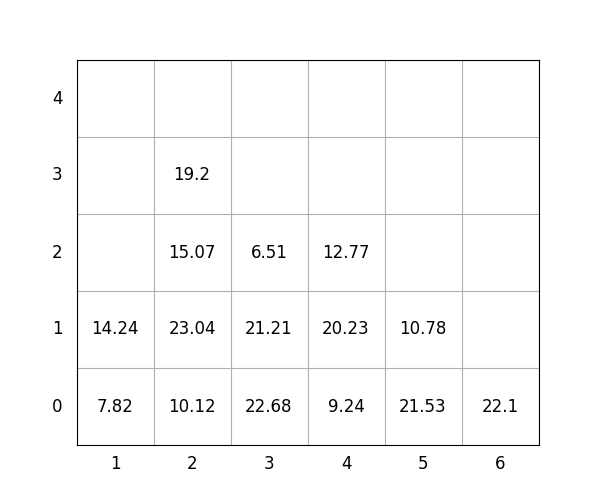

The file beside this chart, header and first rows:
idx, loc_x, loc_y, loc_z, weight, group, score, seq, reloc, size(ft)
1, 3, 0, 0, 22.68, 0, 22.68, 0, 0, 20
2, 5, 0, 0, 21.53, 2, 221.5, 0, 0, 20
3, 1, 0, 0, 7.82, 2, 207.8, 0, 0, 20
4, 2, 0, 0, 10.12, 0, 10.12, 1, 0, 20
5, 2, 0, 1, 23.04, 0, 23.04, 2, 0, 20
6, 2, 0, 2, 15.07, 2, 215.1, 3, 0, 20
7, 5, 0, 1, 10.78, 3, 310.8, 4, 0, 20
8, 2, 0, 3, 19.2, 2, 219.2, 5, 0, 20
9, 4, 0, 0, 9.24, 0, 9.24, 6, 0, 20
10, 4, 0, 1, 20.23, 1, 120.2, 7, 0, 20
11, 3, 0, 1, 21.21, 1, 121.2, 8, 0, 20
12, 1, 0, 1, 14.24, 2, 214.2, 9, 0, 20
13, 6, 0, 0, 22.1, 3, 322.1, 10, 0, 20
14, 4, 0, 2, 12.77, 3, 312.8, 11, 0, 20
15, 3, 0, 2, 6.51, 2, 206.5, 12, 0, 20
